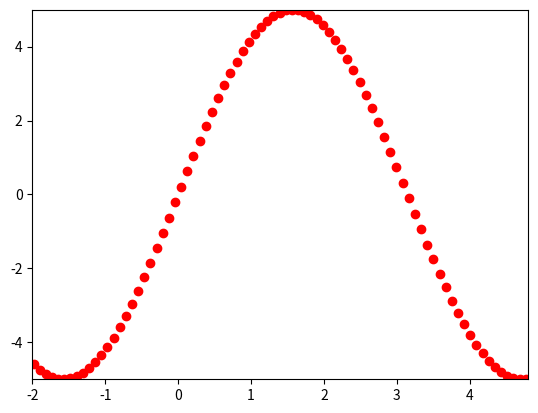

The matplotlib source for this figure:
import matplotlib.pyplot as plt
import numpy as np

right_limit = 2*np.pi
X = np.linspace(-right_limit, right_limit,150,endpoint=True)
F = 5*np.sin(X)

fig, ax = plt.subplots()
print(type(fig),type(ax))
ax.plot(X,F,'ro')
min_x, max_x, min_y, max_y = -2, 4.8, -np.max(F), np.max(F)
ax.axis([min_x, max_x, min_y, max_y])

plt.show()
